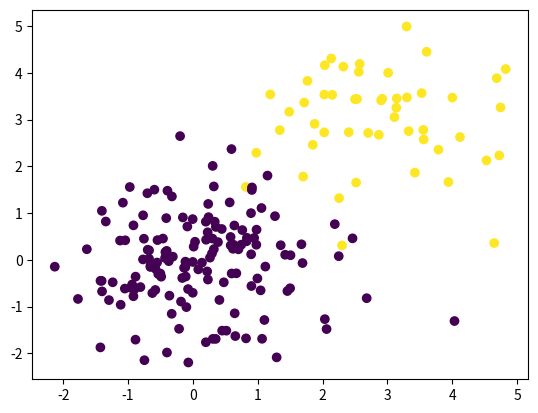

Python code for this plot:
import numpy as np
from matplotlib import pyplot as plt

# x = np.random.rand(100, 2)
# plt.scatter(x[:, 0], x[:, 1])
# plt.show()

x = np.random.randn(200, 2)
x[:50] += 3
y = np.zeros(200)
y[:50] = 1
plt.scatter(x[:, 0], x[:, 1], c=y)
plt.show()
